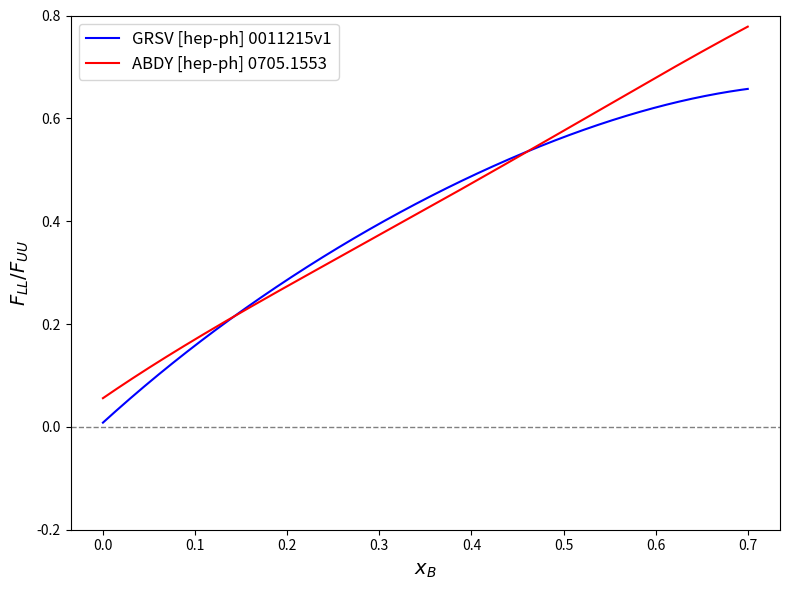

Source code (Python): (Note: this script raises an exception after producing the figure.)
#!/usr/bin/env python3
import numpy as np
import matplotlib.pyplot as plt
import csv
import os

# Ensure output directory exists
os.makedirs("output", exist_ok=True)

# ===============================
# 1) Model curves plot
# ===============================

def ALL_GRV(x):
    return 0.00823729 + 1.62853*x - 1.38493*x**2 + 1.07047*x**3 - 0.747653*x**4

def ALL_ABD(x):
    return 0.0558035 + 1.23137*x - 1.05596*x**2 + 1.95783*x**3 - 1.22263*x**4

x_vals = np.linspace(0.0, 0.7, 500)
y_grv  = ALL_GRV(x_vals)
y_abd  = ALL_ABD(x_vals)

plt.figure(figsize=(8,6))
plt.plot(x_vals, y_grv, color='blue', label="GRSV [hep-ph] 0011215v1")
plt.plot(x_vals, y_abd, color='red',  label="ABDY [hep-ph] 0705.1553")
plt.axhline(0, color='grey', linestyle='--', linewidth=1)
plt.xlabel(r"$x_{B}$", fontsize=14)
plt.ylabel(r"$F_{LL}/F_{UU}$", fontsize=14)
plt.ylim(-0.2, 0.80)
plt.legend(fontsize=12)
plt.tight_layout()
plt.savefig("output/models_plot.pdf")
plt.close()

print("[INFO] Saved output/models_plot.pdf")

# ===============================
# 2) Load run-by-run extraction data from C++ output
# (Assumes output file format: run,Pt_grv,s_grv,Pt_abd,s_abd,Pt_avg,avg_sig,avg_sys)
# ===============================
extractions_file = "output/pt_extractions.txt"  # <-- adjust path if needed
runnum, Pt_grv, s_grv, Pt_abd, s_abd, Pt_avg, avg_sig, avg_sys = [], [], [], [], [], [], [], []

with open(extractions_file) as f:
    for line in f:
        if line.strip() == "" or line.startswith("#"):
            continue
        parts = line.split()
        runnum.append(int(parts[0]))
        Pt_grv.append(float(parts[1]))
        s_grv.append(float(parts[2]))
        Pt_abd.append(float(parts[3]))
        s_abd.append(float(parts[4]))
        Pt_avg.append(float(parts[5]))
        avg_sig.append(float(parts[6]))
        avg_sys.append(float(parts[7]))

runnum = np.array(runnum)
Pt_grv = np.array(Pt_grv)
s_grv  = np.array(s_grv)
Pt_abd = np.array(Pt_abd)
s_abd  = np.array(s_abd)
Pt_avg = np.array(Pt_avg)
avg_sig= np.array(avg_sig)
avg_sys= np.array(avg_sys)

xmin = runnum.min() - 10
xmax = runnum.max() + 10

# ===============================
# 2) Plot Pt per run (GRV + ABD) with small horizontal offset
# ===============================
plt.figure(figsize=(10,6))
plt.errorbar(runnum - 0.005, Pt_grv, yerr=s_grv, fmt='o', color='blue', label="GRSV [hep-ph] 0011215v1")
plt.errorbar(runnum + 0.005, Pt_abd, yerr=s_abd, fmt='o', color='red',  label="ABDY [hep-ph] 0705.1553")
plt.xlabel("runnum", fontsize=14)
plt.ylabel(r"$P_{t}$", fontsize=14)
plt.ylim(-1, 1)
plt.xlim(xmin, xmax)
plt.legend(fontsize=12)
plt.tight_layout()
plt.savefig("output/model_extractions.pdf")
plt.close()

print("[INFO] Saved output/model_extractions.pdf")

# ===============================
# 3) Plot average Pt with stat and stat+sys errors
# ===============================
stat_plus_sys = np.sqrt(avg_sig**2 + avg_sys**2)

plt.figure(figsize=(10,6))
plt.errorbar(runnum, Pt_avg, yerr=avg_sig, fmt='o', color='black', label="Avg $P_{t}$ (stat)")
plt.errorbar(runnum, Pt_avg, yerr=stat_plus_sys, fmt='o', color='black', alpha=0.4, label="Avg $P_{t}$ (stat+sys)")
plt.xlabel("runnum", fontsize=14)
plt.ylabel(r"$P_{t}$", fontsize=14)
plt.ylim(-1, 1)
plt.xlim(xmin, xmax)
plt.legend(fontsize=12)
plt.tight_layout()
plt.savefig("output/avg_pt_plot.pdf")
plt.close()

print("[INFO] Saved output/avg_pt_plot.pdf")

# ===============================
# 4) Method comparison plot
# ===============================
# Load clas12_run_info.csv
run_csv_file = "/u/home/thayward/clas12_analysis_software/analysis_scripts/asymmetry_extraction/imports/clas12_run_info.csv"

run_csv_nums = []
pol_csv      = []
pol_csv_err  = []

with open(run_csv_file, newline='') as csvfile:
    reader = csv.reader(csvfile)
    for row in reader:
        if not row or row[0].startswith("#"):
            continue
        try:
            run_csv_nums.append(int(row[0]))
            pol_csv.append(float(row[-2]))  # polarization column
            pol_csv_err.append(float(row[-1]))  # stat err column
        except ValueError:
            continue

run_csv_nums = np.array(run_csv_nums)
pol_csv      = np.array(pol_csv)
pol_csv_err  = np.array(pol_csv_err)

plt.figure(figsize=(10,6))
plt.errorbar(runnum, Pt_avg, yerr=avg_sig, fmt='o', color='orange', label="DIS (TBH)")
plt.errorbar(run_csv_nums, pol_csv, yerr=pol_csv_err, fmt='o', color='green', label="Elastic (NP)")
plt.xlabel("runnum", fontsize=14)
plt.ylabel(r"$P_{t}$", fontsize=14)
plt.ylim(-1, 1)
plt.xlim(xmin, xmax)
plt.legend(fontsize=12)
plt.tight_layout()
plt.savefig("output/method_comparison.pdf")
plt.close()

print("[INFO] Saved output/method_comparison.pdf")
